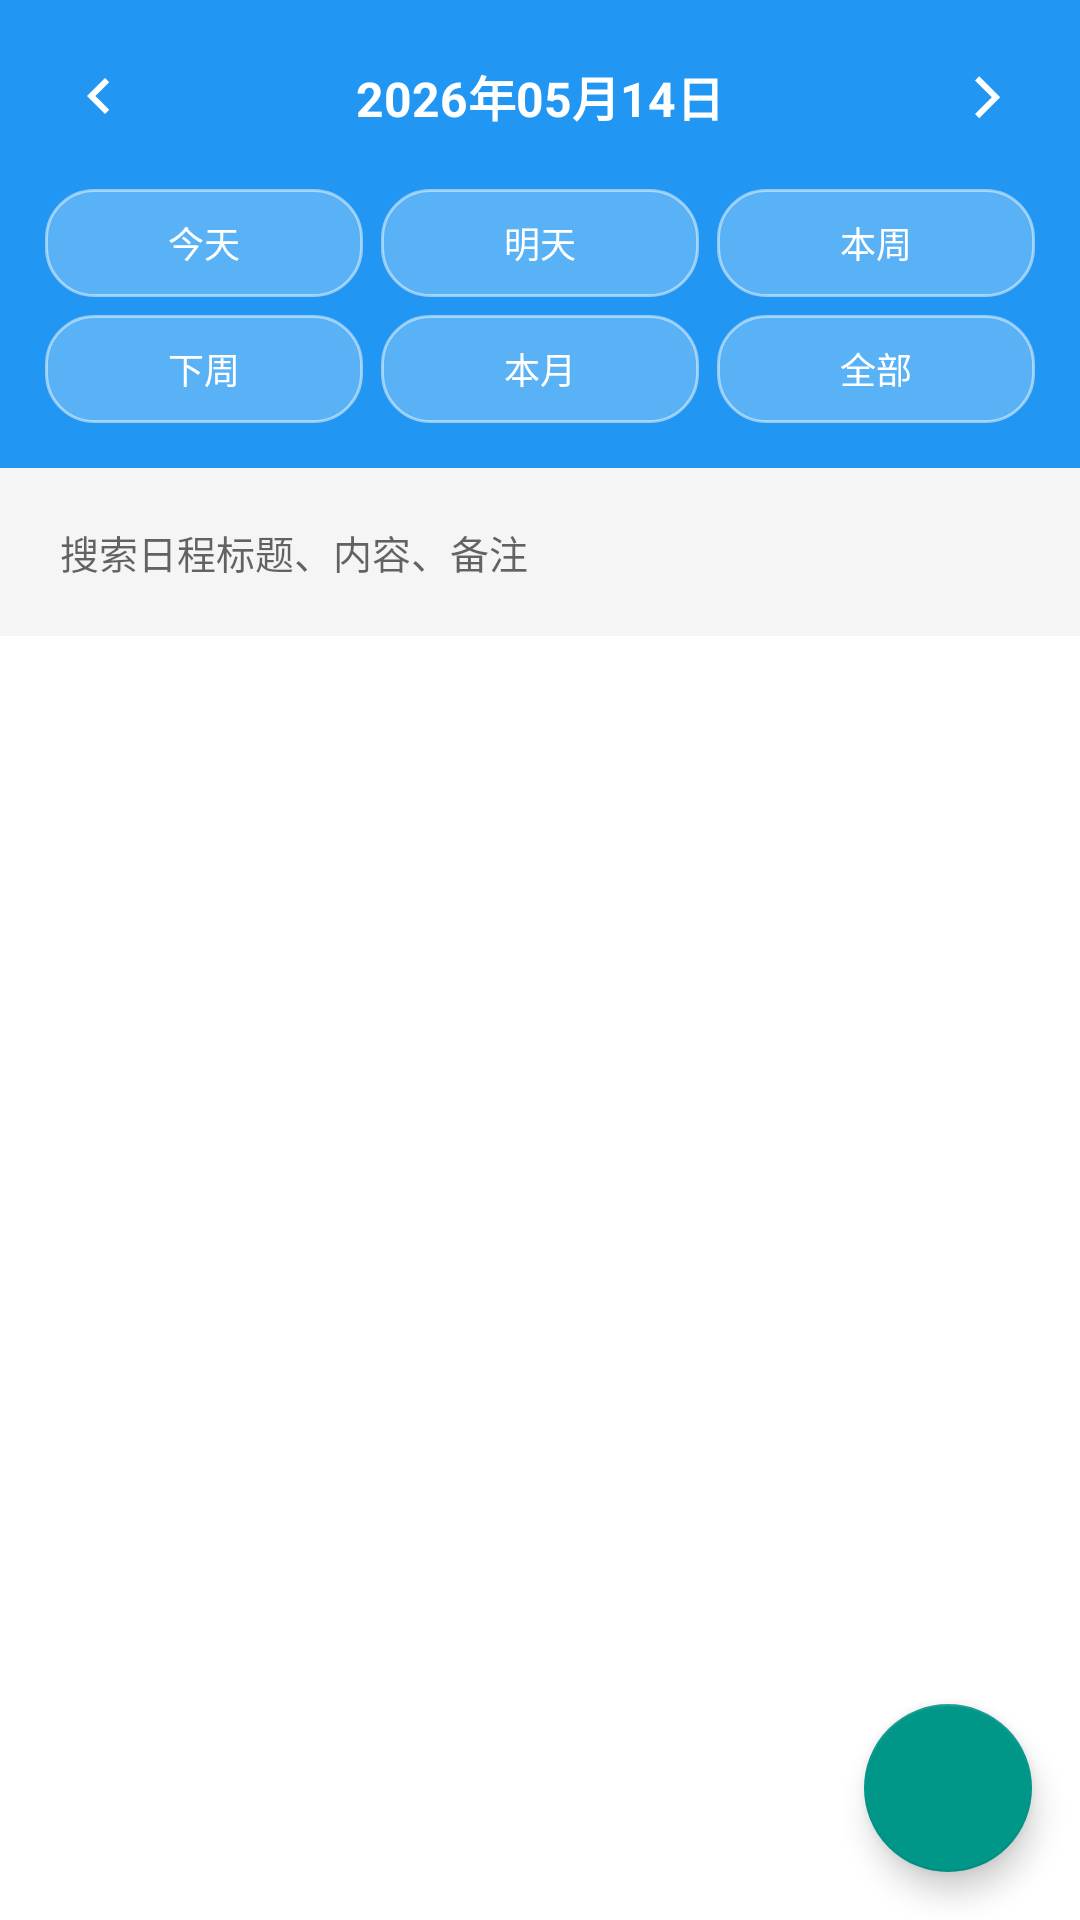

Layout XML and referenced resources for this Android screen:
<!-- AndroidManifest.xml: application theme Theme.FirstApplication -->
<!-- res/layout/fragment_schedule_list.xml -->
<?xml version="1.0" encoding="utf-8"?>
<FrameLayout xmlns:android="http://schemas.android.com/apk/res/android"
    xmlns:app="http://schemas.android.com/apk/res-auto"
    android:layout_width="match_parent"
    android:layout_height="match_parent">

    <LinearLayout
        android:layout_width="match_parent"
        android:layout_height="match_parent"
        android:orientation="vertical">

        
        <LinearLayout
            android:layout_width="match_parent"
            android:layout_height="wrap_content"
            android:orientation="vertical"
            android:padding="12dp"
            android:background="@color/primary_blue">

            <LinearLayout
                android:layout_width="match_parent"
                android:layout_height="wrap_content"
                android:orientation="horizontal"
                android:gravity="center_vertical">

                <ImageButton
                    android:id="@+id/btn_prev_day"
                    android:layout_width="40dp"
                    android:layout_height="40dp"
                    android:src="@drawable/ic_chevron_left"
                    android:background="?attr/selectableItemBackgroundBorderless"
                    android:contentDescription="@string/prev_day"
                    app:tint="@color/white" />

                <TextView
                    android:id="@+id/tv_date"
                    android:layout_width="0dp"
                    android:layout_height="wrap_content"
                    android:layout_weight="1"
                    android:gravity="center"
                    android:text="@string/sample_date"
                    android:textColor="@color/white"
                    android:textSize="16sp"
                    android:textStyle="bold"
                    android:clickable="true"
                    android:focusable="true"
                    android:padding="8dp" />

                <ImageButton
                    android:id="@+id/btn_next_day"
                    android:layout_width="40dp"
                    android:layout_height="40dp"
                    android:src="@drawable/ic_chevron_right"
                    android:background="?attr/selectableItemBackgroundBorderless"
                    android:contentDescription="@string/next_day"
                    app:tint="@color/white" />

            </LinearLayout>

            
            <GridLayout
                android:layout_width="match_parent"
                android:layout_height="wrap_content"
                android:layout_marginTop="8dp"
                android:columnCount="3"
                android:rowCount="2">

                <Button
                    android:id="@+id/btn_today"
                    style="?android:attr/borderlessButtonStyle"
                    android:layout_width="0dp"
                    android:layout_height="36dp"
                    android:layout_columnWeight="1"
                    android:layout_margin="3dp"
                    android:text="@string/today"
                    android:textSize="12sp"
                    android:background="@drawable/date_quick_btn"
                    android:textColor="@color/white" />

                <Button
                    android:id="@+id/btn_tomorrow"
                    style="?android:attr/borderlessButtonStyle"
                    android:layout_width="0dp"
                    android:layout_height="36dp"
                    android:layout_columnWeight="1"
                    android:layout_margin="3dp"
                    android:text="@string/tomorrow"
                    android:textSize="12sp"
                    android:background="@drawable/date_quick_btn"
                    android:textColor="@color/white" />

                <Button
                    android:id="@+id/btn_this_week"
                    style="?android:attr/borderlessButtonStyle"
                    android:layout_width="0dp"
                    android:layout_height="36dp"
                    android:layout_columnWeight="1"
                    android:layout_margin="3dp"
                    android:text="@string/this_week"
                    android:textSize="12sp"
                    android:background="@drawable/date_quick_btn"
                    android:textColor="@color/white" />

                <Button
                    android:id="@+id/btn_next_week"
                    style="?android:attr/borderlessButtonStyle"
                    android:layout_width="0dp"
                    android:layout_height="36dp"
                    android:layout_columnWeight="1"
                    android:layout_margin="3dp"
                    android:text="@string/next_week"
                    android:textSize="12sp"
                    android:background="@drawable/date_quick_btn"
                    android:textColor="@color/white" />

                <Button
                    android:id="@+id/btn_this_month"
                    style="?android:attr/borderlessButtonStyle"
                    android:layout_width="0dp"
                    android:layout_height="36dp"
                    android:layout_columnWeight="1"
                    android:layout_margin="3dp"
                    android:text="@string/this_month"
                    android:textSize="12sp"
                    android:background="@drawable/date_quick_btn"
                    android:textColor="@color/white" />

                <Button
                    android:id="@+id/btn_show_all"
                    style="?android:attr/borderlessButtonStyle"
                    android:layout_width="0dp"
                    android:layout_height="36dp"
                    android:layout_columnWeight="1"
                    android:layout_margin="3dp"
                    android:text="@string/show_all"
                    android:textSize="12sp"
                    android:background="@drawable/date_quick_btn"
                    android:textColor="@color/white" />

            </GridLayout>

        </LinearLayout>

        <LinearLayout
            android:layout_width="match_parent"
            android:layout_height="wrap_content"
            android:orientation="horizontal"
            android:padding="8dp"
            android:gravity="center_vertical"
            android:background="@color/background_grey">

            <EditText
                android:id="@+id/et_search"
                android:layout_width="0dp"
                android:layout_height="40dp"
                android:layout_weight="1"
                android:hint="@string/hint_search_schedule"
                android:textSize="13sp"
                android:background="@drawable/bg_search_edittext"
                android:paddingStart="12dp"
                android:paddingEnd="12dp"
                android:singleLine="true"
                android:imeOptions="actionSearch"
                android:inputType="text" />

            <ImageButton
                android:id="@+id/btn_clear_search"
                android:layout_width="32dp"
                android:layout_height="32dp"
                android:layout_marginStart="4dp"
                android:src="@drawable/ic_close"
                android:background="?attr/selectableItemBackgroundBorderless"
                android:contentDescription="@string/clear_search"
                android:visibility="gone"
                app:tint="@color/text_secondary" />

        </LinearLayout>

        
        <androidx.recyclerview.widget.RecyclerView
            android:id="@+id/recycler_view"
            android:layout_width="match_parent"
            android:layout_height="0dp"
            android:layout_weight="1"
            android:padding="8dp"
            android:clipToPadding="false" />

        <TextView
            android:id="@+id/tv_empty"
            android:layout_width="match_parent"
            android:layout_height="wrap_content"
            android:layout_gravity="center"
            android:gravity="center"
            android:padding="32dp"
            android:text="@string/schedule_empty"
            android:textSize="14sp"
            android:textColor="@android:color/darker_gray"
            android:visibility="gone" />

    </LinearLayout>

    <com.google.android.material.floatingactionbutton.FloatingActionButton
        android:id="@+id/fab_add"
        android:layout_width="wrap_content"
        android:layout_height="wrap_content"
        android:layout_gravity="end|bottom"
        android:layout_margin="16dp"
        android:src="@drawable/ic_add"
        android:contentDescription="@string/add_schedule"
        app:fabSize="normal" />

</FrameLayout>
<!-- resources referenced by this layout -->
<resources>
  <color name="background_grey">#F5F5F5</color>
  <color name="primary_blue">#2196F3</color>
  <color name="text_secondary">#757575</color>
  <color name="white">#FFFFFFFF</color>
  <!-- drawable date_quick_btn (drawable) -->
  <?xml version="1.0" encoding="utf-8"?>
  <shape xmlns:android="http://schemas.android.com/apk/res/android">
      <solid android:color="#40FFFFFF" />
      <corners android:radius="16dp" />
      <stroke android:width="1dp" android:color="#80FFFFFF" />
  </shape>
  <!-- drawable ic_chevron_left (drawable) -->
  <vector xmlns:android="http://schemas.android.com/apk/res/android"
      android:width="24dp"
      android:height="24dp"
      android:viewportWidth="24"
      android:viewportHeight="24">
      <path
          android:fillColor="#FFFFFF"
          android:pathData="M15,18L9,12L15,6L16.4,7.4L11.8,12L16.4,16.6Z"/>
  </vector>
  <!-- drawable ic_chevron_right (drawable) -->
  <vector xmlns:android="http://schemas.android.com/apk/res/android"
      android:width="24dp"
      android:height="24dp"
      android:viewportWidth="24"
      android:viewportHeight="24">
      <path
          android:fillColor="#FFFFFF"
          android:pathData="M9,18L14.6,12.4L9,6.8L10.4,5.4L17.4,12.4L10.4,19.4Z"/>
  </vector>
  <string name="add_schedule">添加日程</string>
  <string name="clear_search">清除搜索</string>
  <string name="hint_search_schedule">搜索日程标题、内容、备注</string>
  <string name="next_day">▶</string>
  <string name="next_week">下周</string>
  <string name="prev_day">◀</string>
  <string name="sample_date">2026年05月14日</string>
  <string name="schedule_empty">暂无日程\n点击右下角+添加日程</string>
  <string name="show_all">全部</string>
  <string name="this_month">本月</string>
  <string name="this_week">本周</string>
  <string name="today">今天</string>
  <string name="tomorrow">明天</string>
  <style name="Theme.FirstApplication" parent="Theme.MaterialComponents.DayNight.NoActionBar">
          
          <item name="colorPrimary">@color/primary_blue</item>
          <item name="colorPrimaryVariant">@color/primary_blue_dark</item>
          <item name="colorOnPrimary">@color/white</item>
  
          
          <item name="colorSecondary">@color/secondary_teal</item>
          <item name="colorSecondaryVariant">@color/secondary_teal_dark</item>
          <item name="colorOnSecondary">@color/white</item>
  
          
          <item name="colorSurface">@color/surface_color</item>
          <item name="colorOnSurface">@color/text_primary</item>
  
          
          <item name="colorError">@color/error_red</item>
          <item name="colorOnError">@color/white</item>
  
          
          <item name="android:statusBarColor">@color/primary_blue</item>
          <item name="android:windowLightStatusBar">false</item>
  
          
          <item name="android:navigationBarColor">@color/background_grey</item>
      </style>
  <color name="primary_blue_dark">#1976D2</color>
  <color name="secondary_teal">#009688</color>
  <color name="secondary_teal_dark">#00796B</color>
  <color name="surface_color">#FFFFFF</color>
  <color name="text_primary">#212121</color>
  <color name="error_red">#F44336</color>
</resources>
